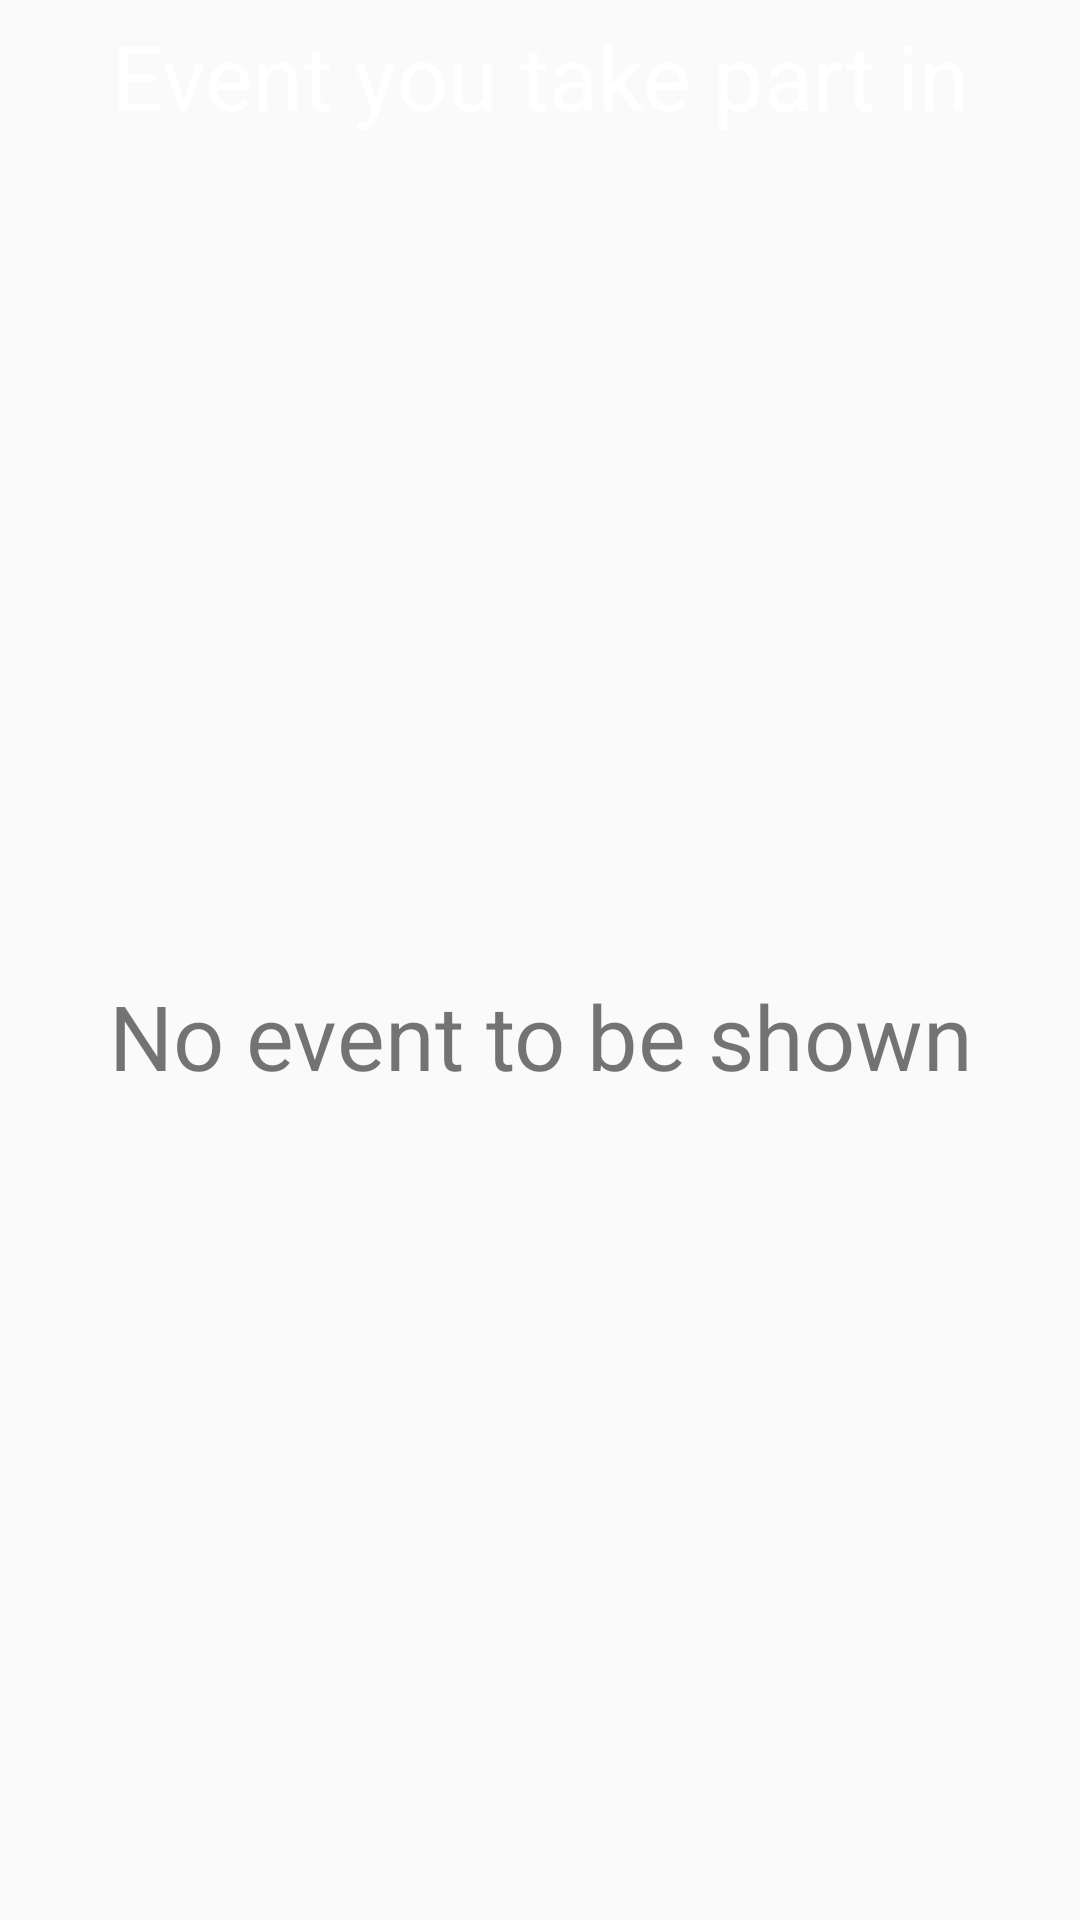

This screen was rendered from an Android layout file. Write that file and the resources it references.
<!-- AndroidManifest.xml: application theme AppTheme -->
<!-- res/layout/event_take_part_fragment.xml -->
<?xml version="1.0" encoding="utf-8"?>
<RelativeLayout xmlns:android="http://schemas.android.com/apk/res/android"
    android:layout_width="match_parent"
    android:layout_height="match_parent"
    android:orientation="vertical">

    <android.support.v4.widget.NestedScrollView
        android:id="@+id/content"
        android:layout_width="match_parent"
        android:layout_height="match_parent">

    </android.support.v4.widget.NestedScrollView>

    <LinearLayout
        android:layout_width="match_parent"
        android:layout_height="match_parent"
        android:orientation="vertical">

        <TextView style="?android:textAppearanceMedium"
            android:padding="5sp"
            android:lineSpacingMultiplier="1.2"
            android:layout_width="match_parent"
            android:layout_height="wrap_content"
            android:text="@string/event_take_part_title"
            android:textSize="30sp"
            android:textColor="@color/white"
            android:textAlignment="center"/>

        <TextView
            android:id="@+id/no_take_part_event_text"
            android:layout_width="match_parent"
            android:layout_height="match_parent"
            android:text="@string/no_event_text"
            android:textAlignment="center"
            android:gravity="center"
            android:textSize="30sp"/>

        <TextView
            android:id="@+id/no_connection_text"
            android:layout_width="match_parent"
            android:layout_height="match_parent"
            android:text="@string/no_connection_text"
            android:textAlignment="center"
            android:gravity="center"
            android:textSize="30sp"
            android:visibility="gone"/>

        <ListView
            android:id="@+id/event_take_part_list_view"
            android:layout_marginTop="10sp"
            android:layout_width="match_parent"
            android:layout_height="match_parent"
            android:layout_marginBottom="65sp"
            android:divider="@null"
            android:dividerHeight="0dp"
            android:visibility="gone"/>

    </LinearLayout>

</RelativeLayout>
<!-- resources referenced by this layout -->
<resources>
  <color name="white">#fff</color>
  <string name="event_take_part_title">Event you take part in</string>
  <string name="no_connection_text">Connection is not available</string>
  <string name="no_event_text">No event to be shown</string>
  <style name="AppTheme" parent="Theme.AppCompat.Light.DarkActionBar">
          
          <item name="colorPrimary">@color/colorPrimary</item>
          <item name="colorPrimaryDark">@color/colorPrimaryDark</item>
          <item name="colorAccent">@color/colorAccent</item>
      </style>
  <color name="colorPrimary">#0d7268</color>
  <color name="colorPrimaryDark">#0a6058</color>
  <color name="colorAccent">#16a085</color>
</resources>
